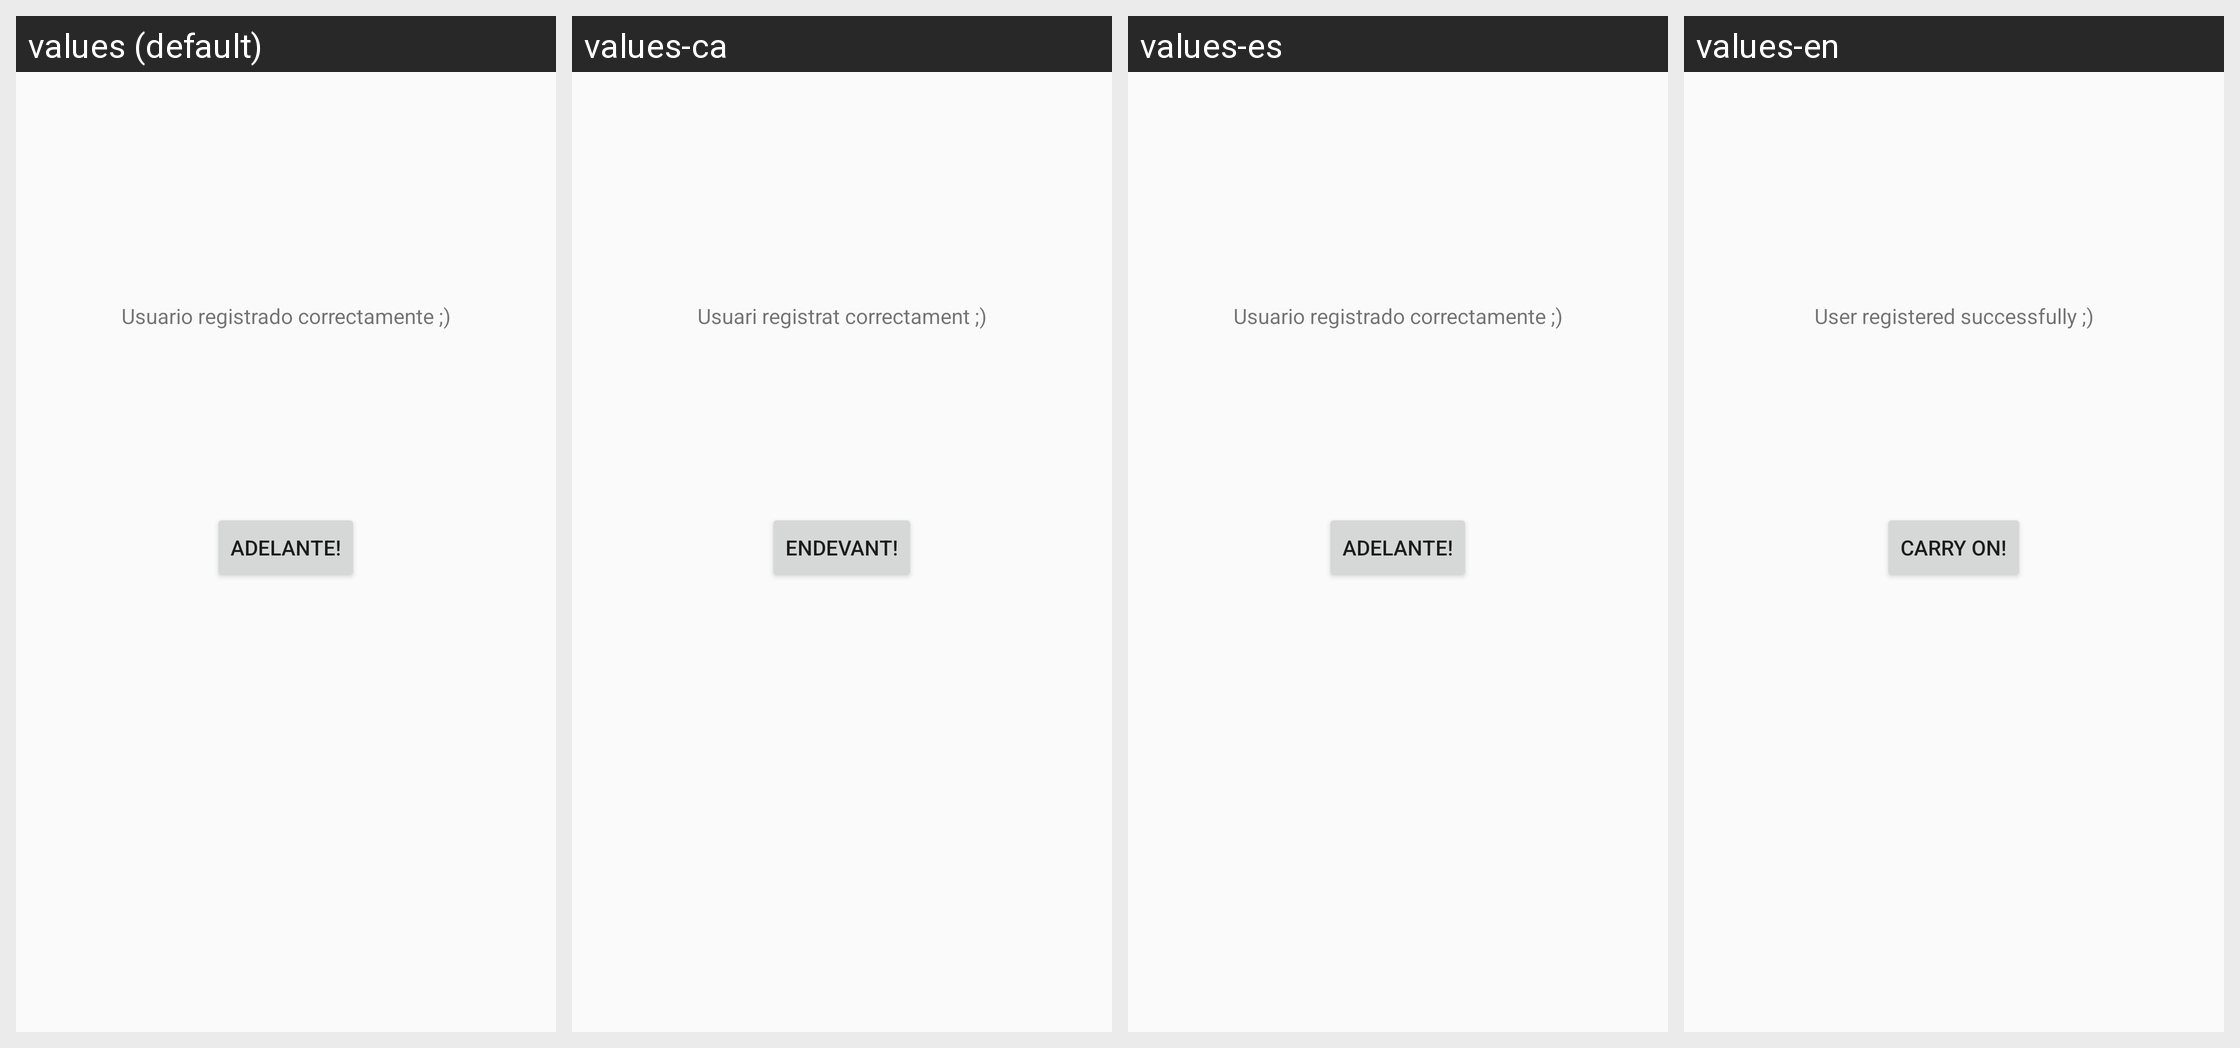

This grid shows one Android layout under several languages. Give, for every string resource on the screen, its name, the default text and each shown locale's text.
Android screen res/layout/activity_registrado.xml rendered under 4 locales, left to right: values (default), values-ca, values-es, values-en. Device: Nexus 5 (rendered at 1080×1920; each locale shown at half size, 540×960, under a caption strip naming it); theme AppTheme.
Strings drawn on this screen, with the default value and each locale's value (text and hints the layout hard-codes, and strings that could not be matched under every locale, appear in the picture but are not listed):

lb_registro
  values: Usuario registrado correctamente ;)
  values-ca: Usuari registrat correctament ;)
  values-es: Usuario registrado correctamente ;)
  values-en: User registered successfully ;)

lb_Adelante
  values: Adelante!
  values-ca: Endevant!
  values-es: Adelante!
  values-en: CARRY ON!
